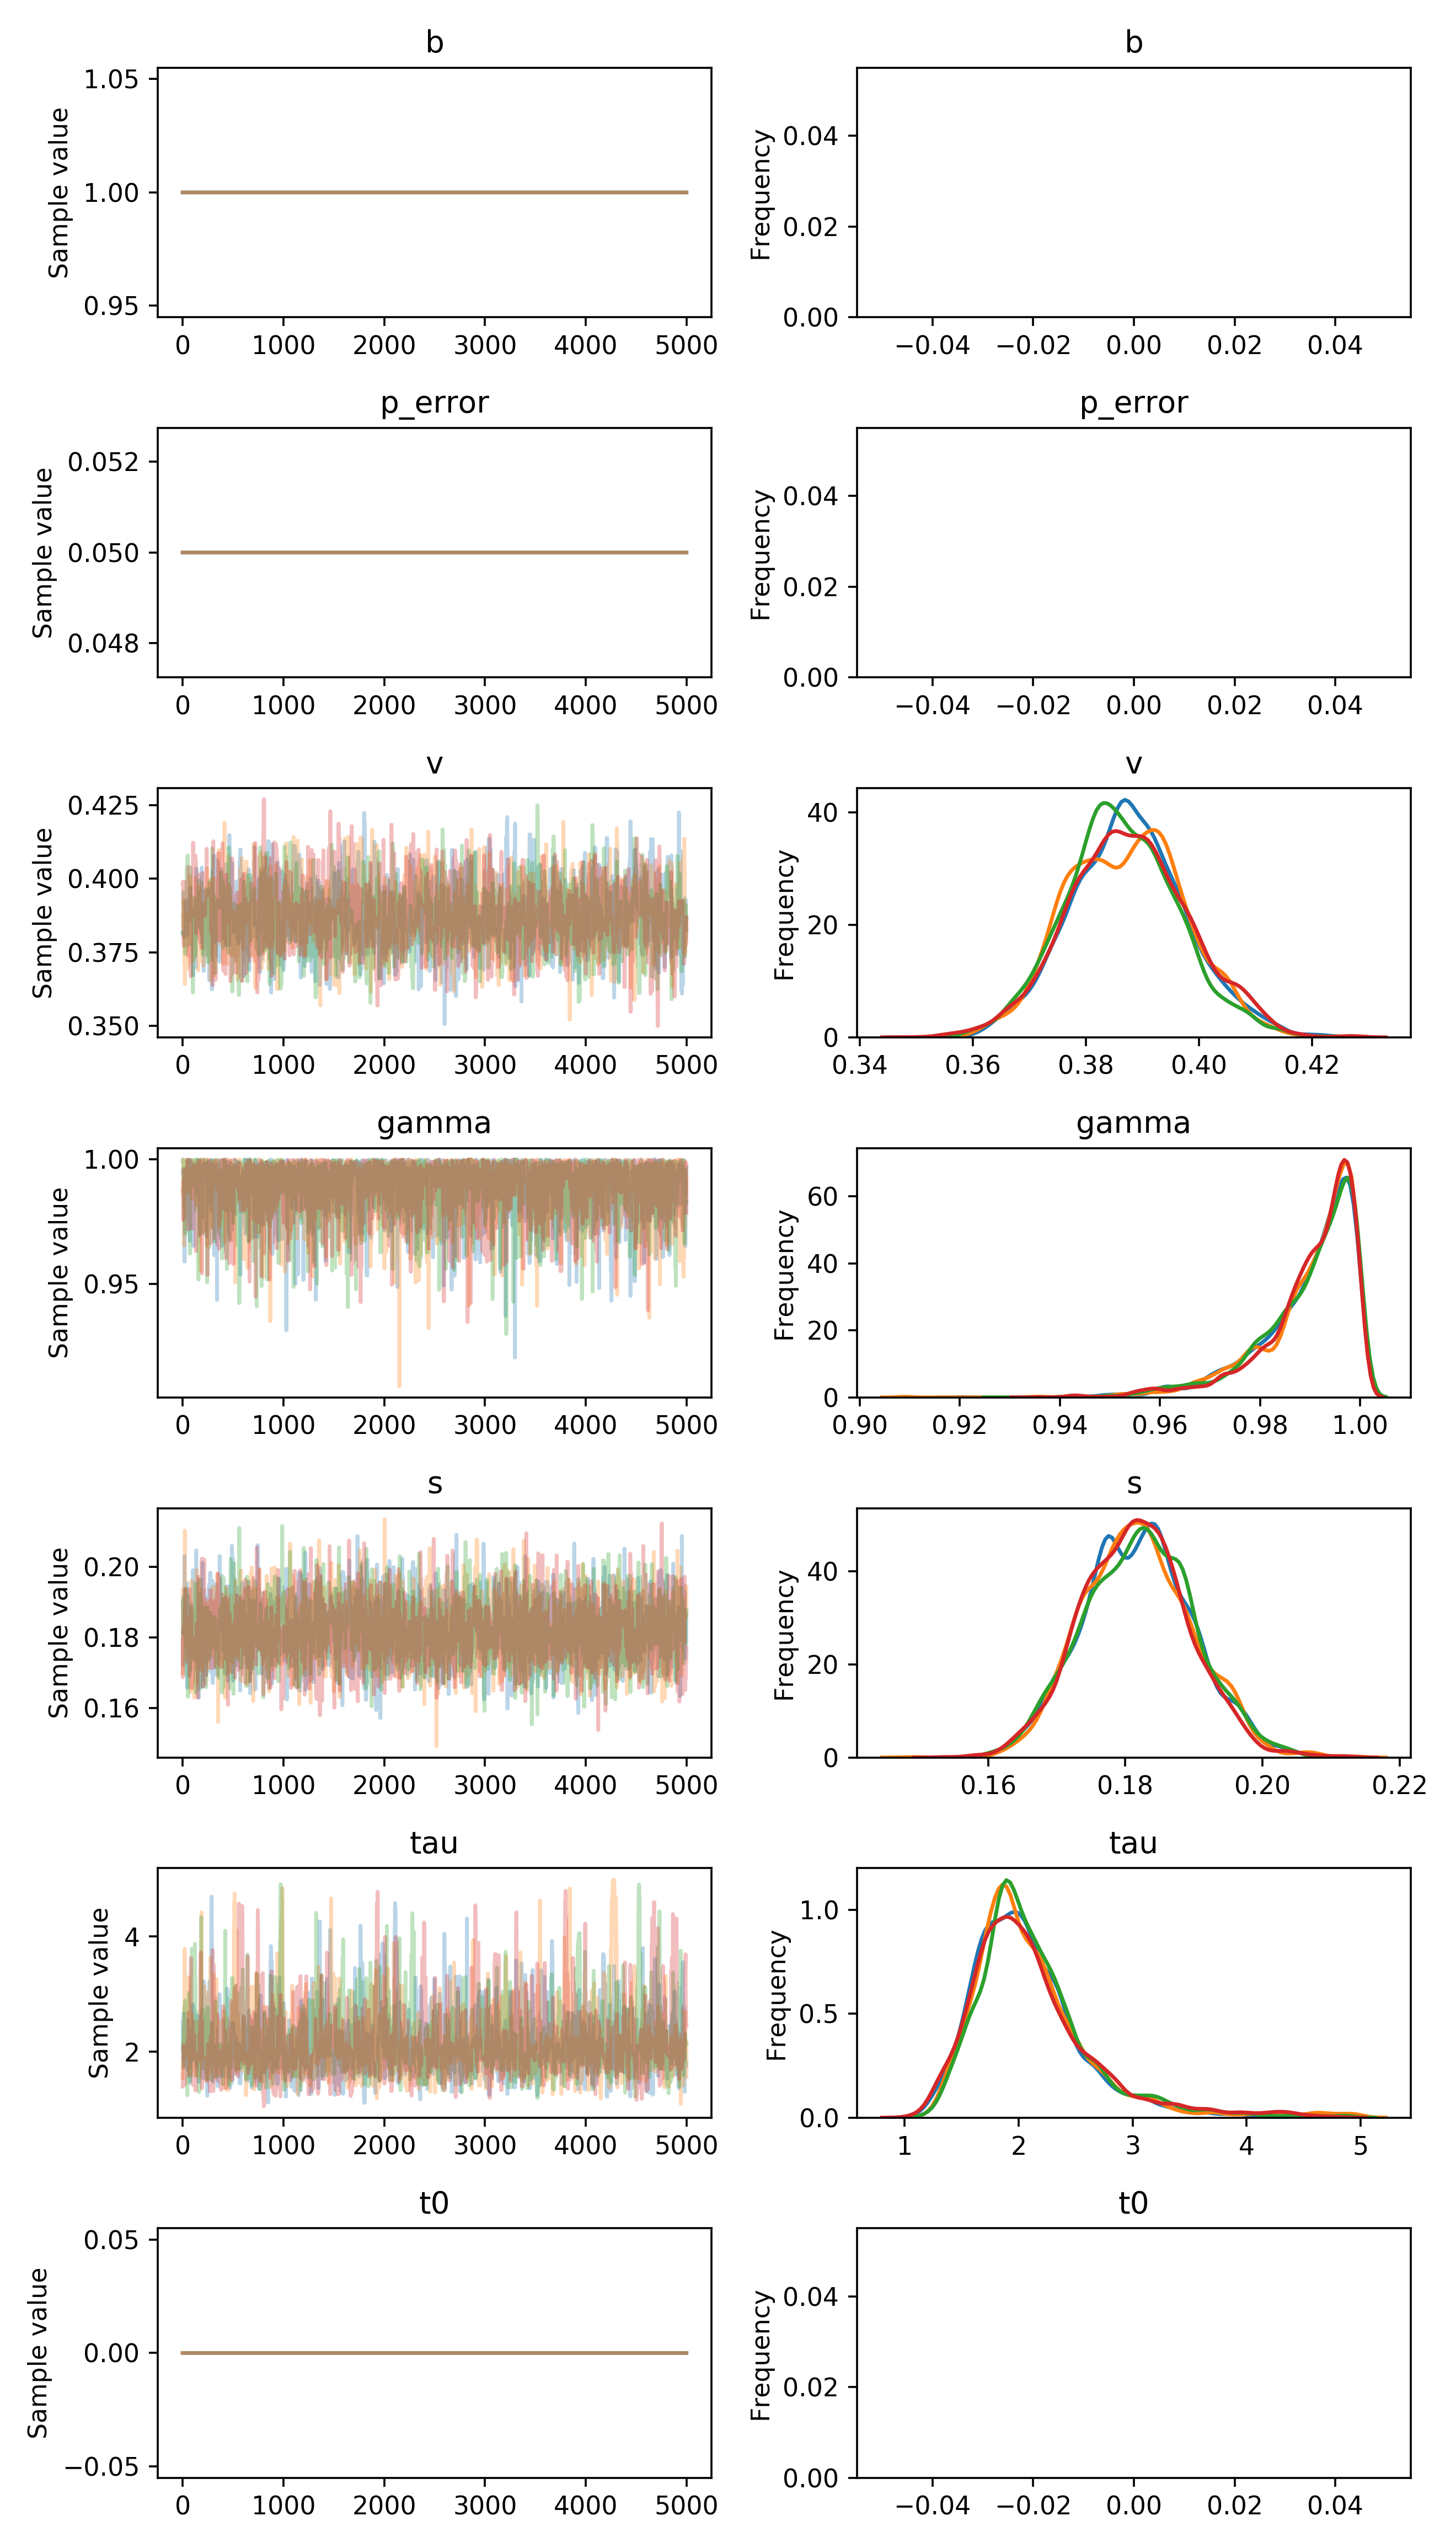

Values plotted in this chart, from the file beside it:
, b, p_error, v__0_0, gamma__0_0, s__0_0, tau__0_0, t0__0_0
0, 1.0, 0.05, 0.3818, 0.9944, 0.1902, 2.525, 0.0
1, 1.0, 0.05, 0.3818, 0.9944, 0.1902, 2.525, 0.0
2, 1.0, 0.05, 0.3818, 0.9944, 0.1902, 2.525, 0.0
3, 1.0, 0.05, 0.3818, 0.9962, 0.1746, 2.433, 0.0
4, 1.0, 0.05, 0.3818, 0.9947, 0.1746, 1.871, 0.0
5, 1.0, 0.05, 0.3804, 0.9947, 0.1746, 1.871, 0.0
6, 1.0, 0.05, 0.3804, 0.9947, 0.1746, 1.871, 0.0
7, 1.0, 0.05, 0.3804, 0.9946, 0.1746, 1.871, 0.0
8, 1.0, 0.05, 0.3804, 0.9946, 0.172, 1.871, 0.0
9, 1.0, 0.05, 0.3804, 0.9946, 0.172, 2.664, 0.0
10, 1.0, 0.05, 0.3804, 0.9946, 0.172, 2.664, 0.0
11, 1.0, 0.05, 0.3804, 0.9919, 0.172, 2.664, 0.0
12, 1.0, 0.05, 0.3804, 0.9919, 0.172, 2.664, 0.0
13, 1.0, 0.05, 0.3804, 0.9919, 0.1724, 2.664, 0.0
14, 1.0, 0.05, 0.3804, 0.9919, 0.1724, 2.664, 0.0
15, 1.0, 0.05, 0.3804, 0.9919, 0.1872, 2.664, 0.0
16, 1.0, 0.05, 0.3804, 0.9964, 0.1841, 2.247, 0.0
17, 1.0, 0.05, 0.3804, 0.959, 0.1841, 2.247, 0.0
18, 1.0, 0.05, 0.3804, 0.959, 0.203, 1.789, 0.0
19, 1.0, 0.05, 0.3804, 0.959, 0.1906, 1.789, 0.0
20, 1.0, 0.05, 0.3804, 0.959, 0.1768, 1.789, 0.0
21, 1.0, 0.05, 0.3804, 0.959, 0.1768, 1.789, 0.0
22, 1.0, 0.05, 0.3804, 0.9709, 0.1749, 1.789, 0.0
23, 1.0, 0.05, 0.3804, 0.9709, 0.188, 1.771, 0.0
24, 1.0, 0.05, 0.3804, 0.9709, 0.188, 1.771, 0.0
25, 1.0, 0.05, 0.3804, 0.9709, 0.188, 1.771, 0.0
26, 1.0, 0.05, 0.3804, 0.987, 0.188, 1.771, 0.0
27, 1.0, 0.05, 0.3804, 0.987, 0.188, 2.104, 0.0
28, 1.0, 0.05, 0.3804, 0.987, 0.188, 2.104, 0.0
29, 1.0, 0.05, 0.3804, 0.987, 0.188, 2.29, 0.0
30, 1.0, 0.05, 0.3804, 0.987, 0.188, 2.29, 0.0
31, 1.0, 0.05, 0.3922, 0.996, 0.188, 1.786, 0.0
32, 1.0, 0.05, 0.3922, 0.9896, 0.188, 1.786, 0.0
33, 1.0, 0.05, 0.3922, 0.9896, 0.1848, 1.786, 0.0
34, 1.0, 0.05, 0.3922, 0.9896, 0.1751, 1.786, 0.0
35, 1.0, 0.05, 0.3814, 0.9896, 0.1751, 2.259, 0.0
36, 1.0, 0.05, 0.3806, 0.9896, 0.1751, 2.259, 0.0
37, 1.0, 0.05, 0.3894, 0.9877, 0.1751, 1.995, 0.0
38, 1.0, 0.05, 0.3894, 0.9841, 0.1799, 1.995, 0.0
39, 1.0, 0.05, 0.3894, 0.9841, 0.1799, 1.995, 0.0
40, 1.0, 0.05, 0.3894, 0.9911, 0.173, 1.995, 0.0
41, 1.0, 0.05, 0.3894, 0.9757, 0.173, 1.995, 0.0
42, 1.0, 0.05, 0.3894, 0.9757, 0.1953, 1.995, 0.0
43, 1.0, 0.05, 0.3894, 0.9757, 0.1657, 1.995, 0.0
44, 1.0, 0.05, 0.3894, 0.995, 0.1657, 2.275, 0.0
45, 1.0, 0.05, 0.3894, 0.995, 0.1657, 2.275, 0.0
46, 1.0, 0.05, 0.3816, 0.995, 0.1766, 2.275, 0.0
47, 1.0, 0.05, 0.3816, 0.995, 0.1766, 2.019, 0.0
48, 1.0, 0.05, 0.3816, 0.995, 0.1889, 2.019, 0.0
49, 1.0, 0.05, 0.3816, 0.995, 0.1889, 2.548, 0.0
50, 1.0, 0.05, 0.3928, 0.9994, 0.1889, 1.689, 0.0
51, 1.0, 0.05, 0.3928, 0.9994, 0.1889, 1.689, 0.0
52, 1.0, 0.05, 0.391, 0.9947, 0.1889, 1.689, 0.0
53, 1.0, 0.05, 0.391, 0.9998, 0.1889, 1.689, 0.0
54, 1.0, 0.05, 0.391, 0.9979, 0.1889, 1.689, 0.0
55, 1.0, 0.05, 0.391, 0.9979, 0.1889, 1.689, 0.0
56, 1.0, 0.05, 0.391, 0.9979, 0.1889, 1.923, 0.0
57, 1.0, 0.05, 0.391, 0.9994, 0.1889, 1.923, 0.0
58, 1.0, 0.05, 0.391, 0.9917, 0.1889, 1.72, 0.0
59, 1.0, 0.05, 0.3898, 0.9783, 0.1889, 2.416, 0.0
... 19,940 more rows
